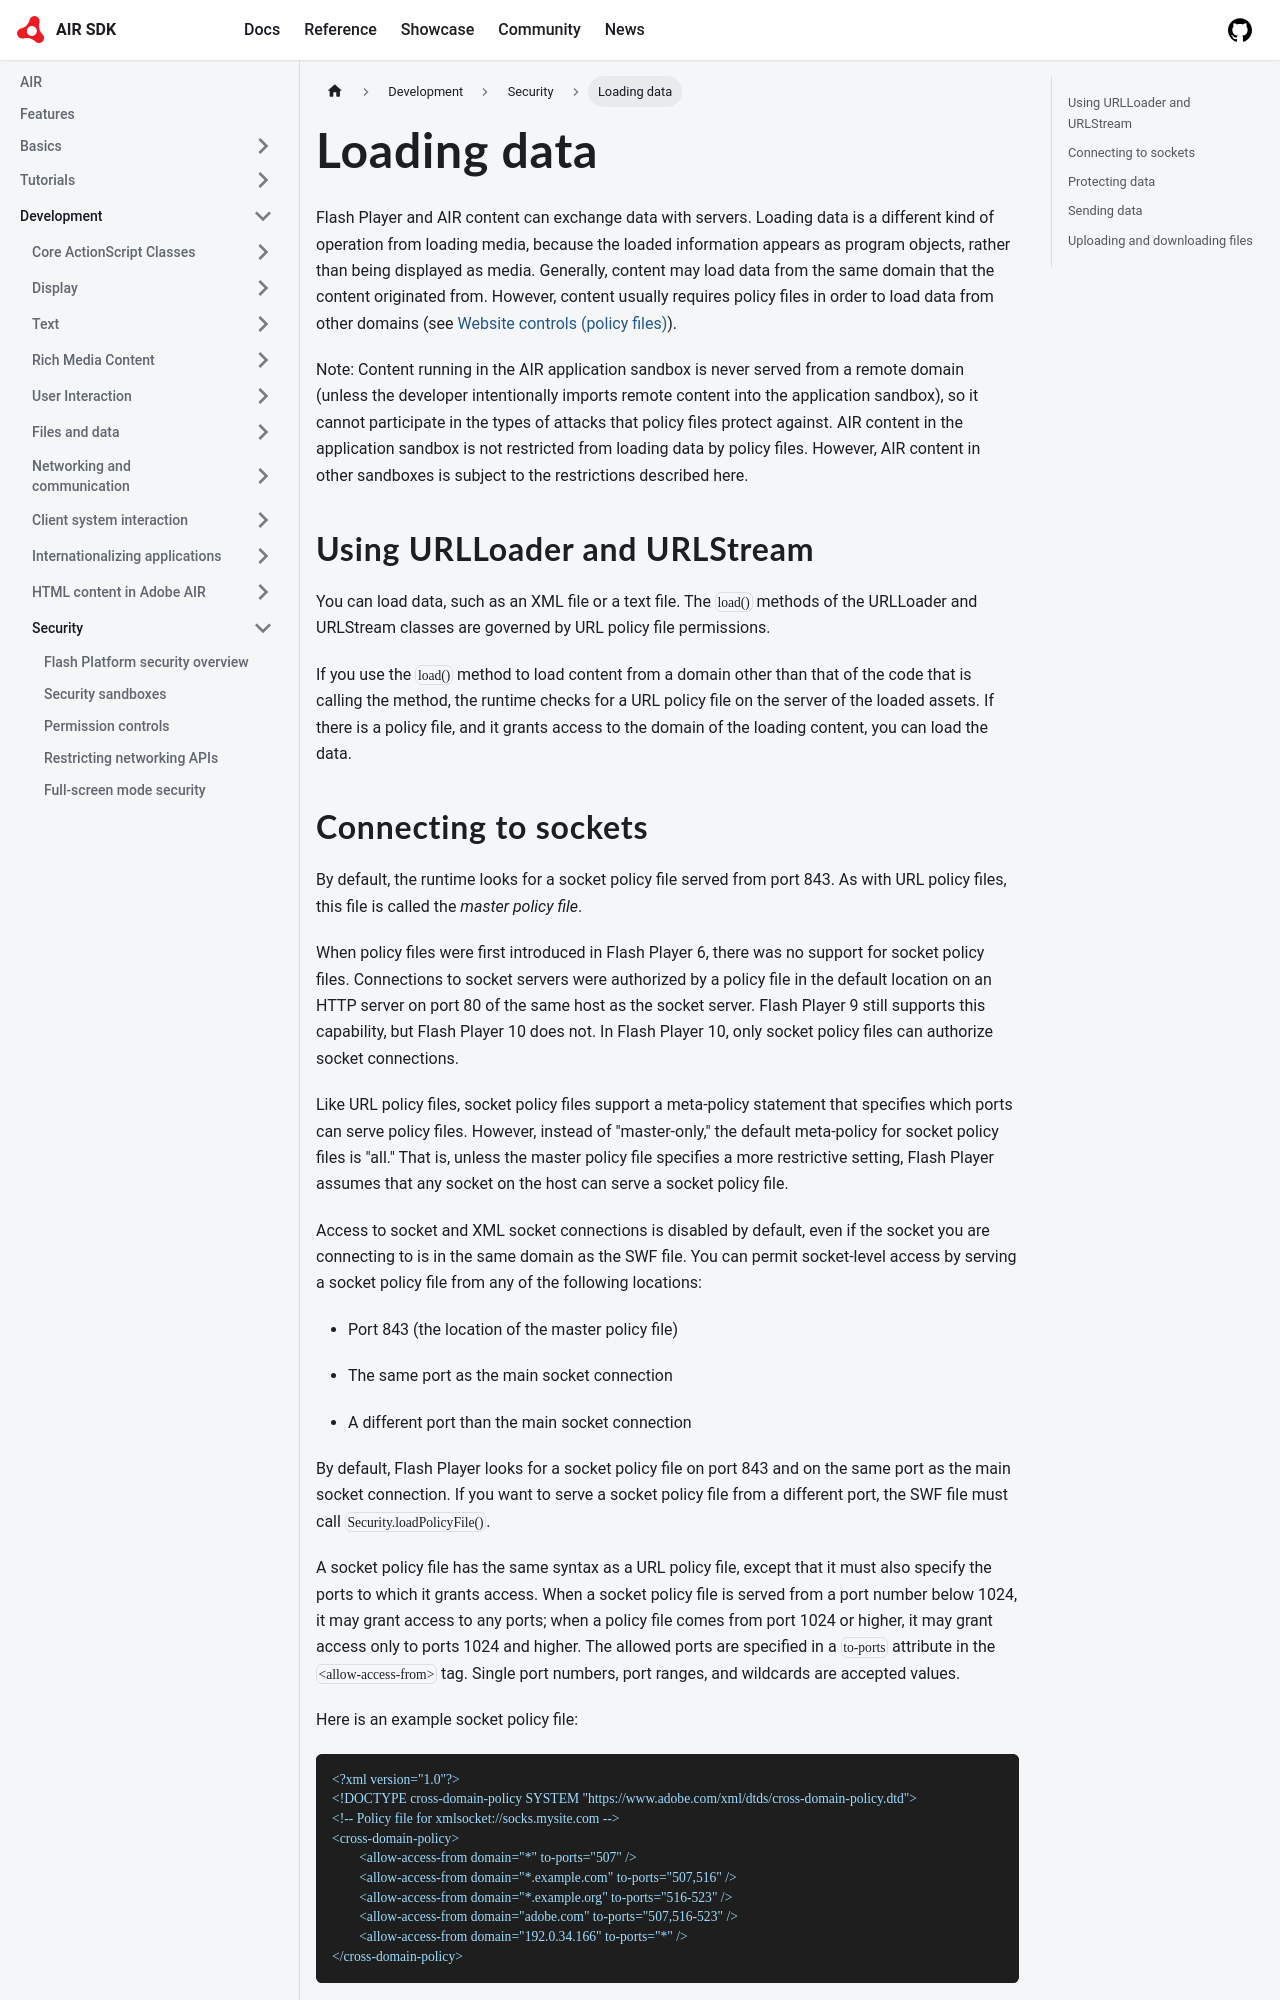

repository: airsdk/airsdk.dev · page: docs/development/security/loading-data.html · generator: docusaurus

---
sidebar_position: 10
---

# Loading data

Flash Player and AIR content can exchange data with servers. Loading data is a
different kind of operation from loading media, because the loaded information
appears as program objects, rather than being displayed as media. Generally,
content may load data from the same domain that the content originated from.
However, content usually requires policy files in order to load data from other
domains (see
[Website controls (policy files)](./permission-controls.md#website-controls-policy-files)).

Note: Content running in the AIR application sandbox is never served from a
remote domain (unless the developer intentionally imports remote content into
the application sandbox), so it cannot participate in the types of attacks that
policy files protect against. AIR content in the application sandbox is not
restricted from loading data by policy files. However, AIR content in other
sandboxes is subject to the restrictions described here.

## Using URLLoader and URLStream

You can load data, such as an XML file or a text file. The `load()` methods of
the URLLoader and URLStream classes are governed by URL policy file permissions.

If you use the `load()` method to load content from a domain other than that of
the code that is calling the method, the runtime checks for a URL policy file on
the server of the loaded assets. If there is a policy file, and it grants access
to the domain of the loading content, you can load the data.
